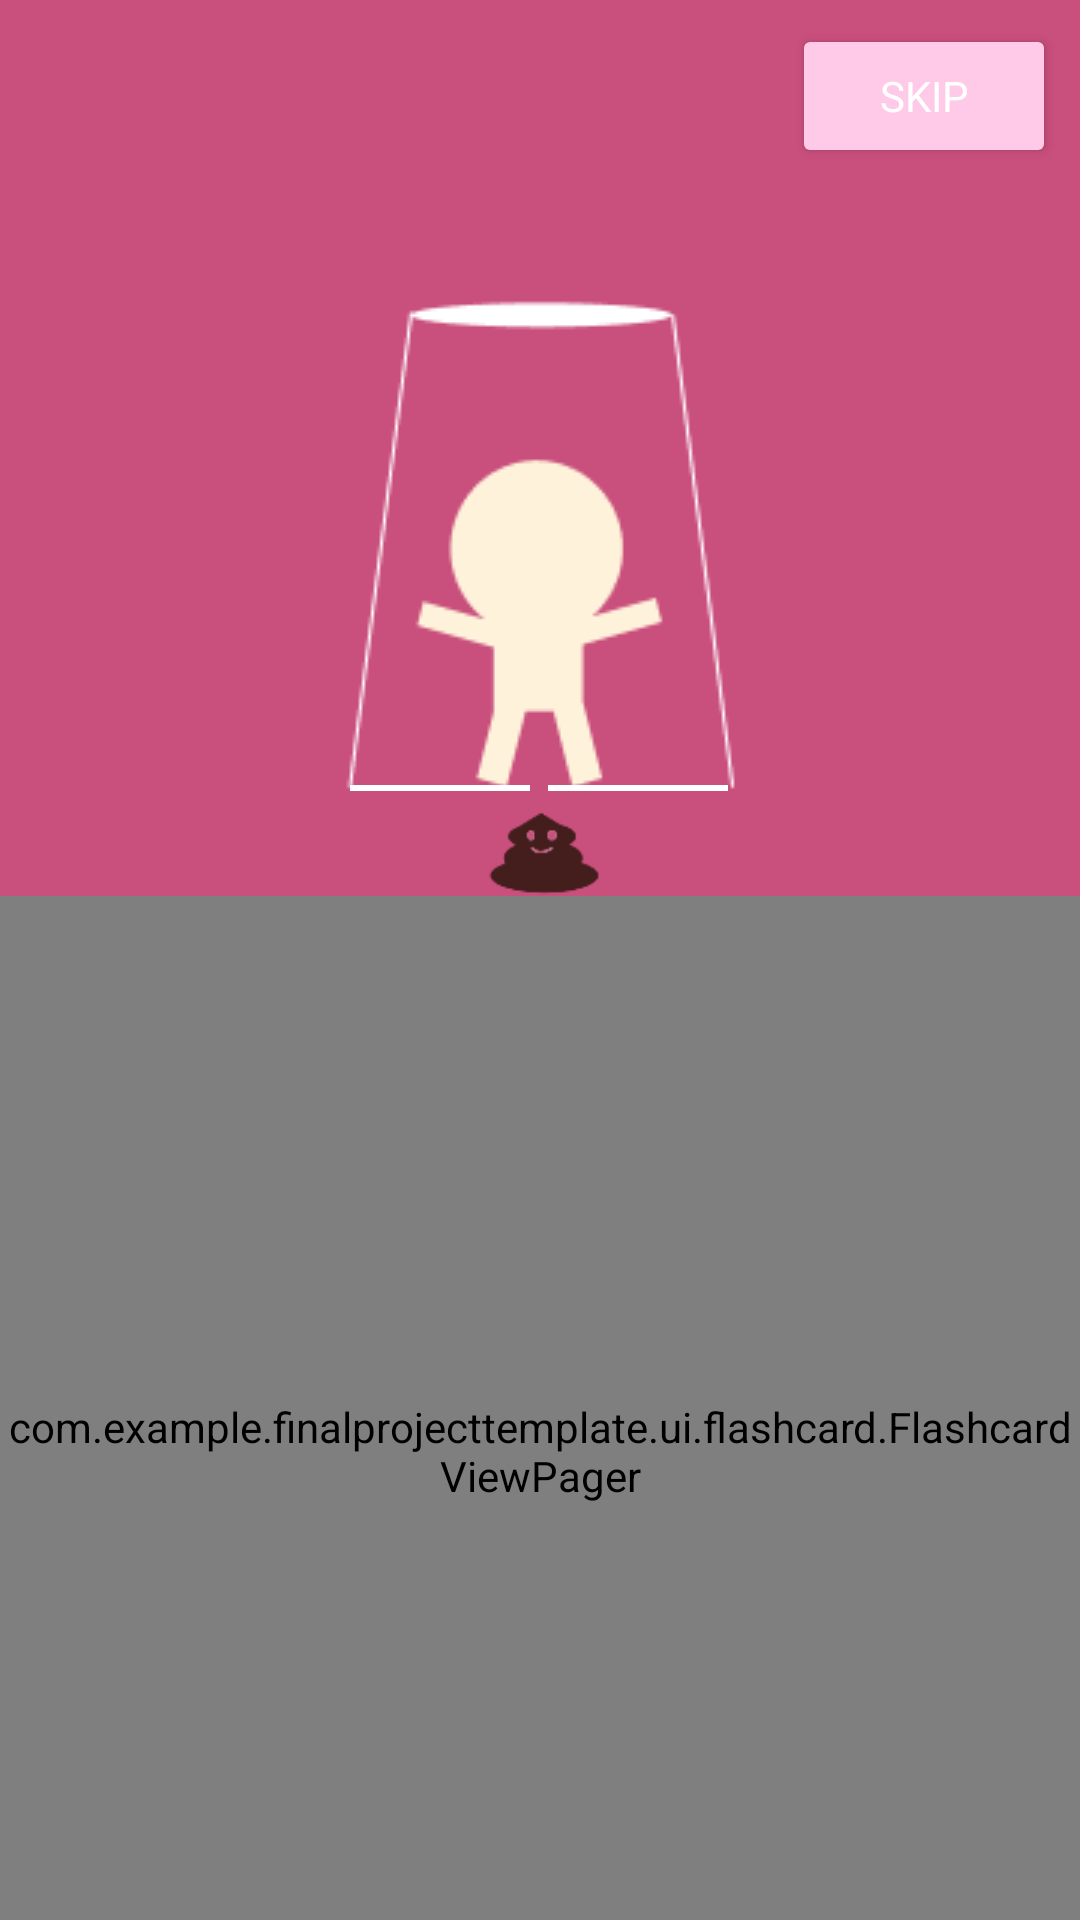

Reconstruct the res/layout file that produces this screen, plus the resources it refers to.
<!-- AndroidManifest.xml: application theme Theme.FinalProjectTemplate -->
<!-- res/layout/flashcard_page_fragment.xml -->
<?xml version="1.0" encoding="utf-8"?>
<layout xmlns:android="http://schemas.android.com/apk/res/android"
    xmlns:app="http://schemas.android.com/apk/res-auto"
    xmlns:tools="http://schemas.android.com/tools">

    <data>

    </data>

    <androidx.constraintlayout.widget.ConstraintLayout
        android:layout_width="match_parent"
        android:layout_height="match_parent"
        android:background="@color/flashcard_page_background">
        <TextView
            android:id="@+id/countdown_timer"
            android:layout_width="wrap_content"
            android:layout_height="wrap_content"
            android:layout_marginTop="50dp"
            android:textColor="@color/white"
            android:textAppearance="?attr/textAppearanceHeadline3"
            app:layout_constraintEnd_toEndOf="parent"
            app:layout_constraintStart_toStartOf="parent"
            app:layout_constraintTop_toTopOf="parent"
            app:layout_constraintBottom_toTopOf="@+id/pooh_pooh_man_background"
            tools:text="00:00:00" />
            app:layout_constraintBottom_toTopOf="@+id/poohpoohman1"
            tools:text="00:00:00"
            android:fontFamily="@font/arial1"/>
        <Button
            android:id="@+id/SkipToGame"
            android:layout_width="wrap_content"
            android:layout_height="wrap_content"
            android:layout_marginEnd="8dp"
            android:layout_marginTop="8dp"
            android:text="@string/skip"
            android:textColor="@color/white"
            android:backgroundTint="@color/flashcard_background"
            app:layout_constraintEnd_toEndOf="parent"
            app:layout_constraintTop_toTopOf="parent"
            tools:ignore="MissingConstraints"
            tools:layout_editor_absoluteY="2dp"
            android:fontFamily="@font/arial1"/>


        <ImageView
            android:id="@+id/pooh_pooh_man_background"
            android:layout_width="wrap_content"
            android:layout_height="wrap_content"
            android:layout_margin="5dp"
            android:layout_marginTop="4dp"
            app:layout_constraintEnd_toEndOf="parent"
            app:layout_constraintHorizontal_bias="0.498"
            app:layout_constraintStart_toStartOf="parent"
            app:layout_constraintTop_toBottomOf="@+id/countdown_timer"
            app:layout_constraintBottom_toTopOf="@id/pooh"
            app:srcCompat="@drawable/bg" />

        <ImageView
            android:id="@+id/poohpoohman"
            android:layout_width="wrap_content"
            android:layout_height="wrap_content"
            android:layout_marginTop="60dp"
            android:src="@drawable/poopooman"
            app:layout_constraintStart_toStartOf="@id/pooh_pooh_man_background"
            app:layout_constraintEnd_toEndOf="@id/pooh_pooh_man_background"
            app:layout_constraintTop_toBottomOf="@+id/countdown_timer"
            app:layout_constraintBottom_toTopOf="@id/pooh"/>
        <ImageView
        android:id="@+id/left_door"
        android:layout_width="60dp"
        android:layout_height="2dp"
        android:layout_marginLeft="4dp"
        android:background="@color/white"
        app:layout_constraintStart_toStartOf="@id/pooh_pooh_man_background"
        app:layout_constraintBottom_toBottomOf="@id/pooh_pooh_man_background"
        />
        <ImageView
            android:id="@+id/right_door"
            android:layout_width="60dp"
            android:layout_height="2dp"
            android:layout_marginRight="4dp"
            android:background="@color/white"
            app:layout_constraintEnd_toEndOf="@id/pooh_pooh_man_background"
            app:layout_constraintBottom_toBottomOf="@id/pooh_pooh_man_background"
            />
        <ImageView
            android:id="@+id/pooh"
            android:layout_width="40dp"
            android:layout_height="30dp"
            android:src="@drawable/poop"
            android:drawableTop="@drawable/poopooman"
            app:layout_constraintTop_toBottomOf="@id/pooh_pooh_man_background"
            app:layout_constraintStart_toStartOf="parent"
            app:layout_constraintEnd_toEndOf="parent"
            app:layout_constraintBottom_toTopOf="@+id/flashcard"/>
        <com.example.finalprojecttemplate.ui.flashcard.FlashcardViewPager
            android:id="@+id/flashcard"
            android:layout_width="match_parent"
            android:layout_height="370dp"
            android:gravity="center"
            app:layout_constraintBottom_toBottomOf="parent"
            app:layout_constraintEnd_toEndOf="parent"
            app:layout_constraintStart_toStartOf="parent"
            app:layout_constraintTop_toBottomOf="@id/pooh"
            app:layout_constraintVertical_bias="0.0">
            <include layout="@layout/card_front" />
        </com.example.finalprojecttemplate.ui.flashcard.FlashcardViewPager>


    </androidx.constraintlayout.widget.ConstraintLayout>

</layout>
<!-- res/layout/card_front.xml (included above) -->
<?xml version="1.0" encoding="utf-8"?>
<androidx.constraintlayout.widget.ConstraintLayout xmlns:android="http://schemas.android.com/apk/res/android"
    xmlns:app="http://schemas.android.com/apk/res-auto"
    android:layout_width="match_parent"
    android:layout_height="match_parent"
    android:orientation="vertical">
    <ImageView
        android:layout_width="match_parent"
        android:layout_height="match_parent"
        android:padding="16dp"
        app:tint="@color/flashcard_background"
        android:src="@drawable/card"
        />

    <TextView
        android:layout_width="match_parent"
        android:layout_height="match_parent"
        android:text="@string/C_front"
        android:textColor="@color/black"
        style="@style/Base.TextAppearance.AppCompat.Display1"
        android:gravity="center"
        android:fontFamily="@font/arial1"/>
</androidx.constraintlayout.widget.ConstraintLayout>
<!-- resources referenced by this layout -->
<resources>
  <color name="black">#FF000000</color>
  <color name="flashcard_background">#FFCAE8</color>
  <color name="flashcard_page_background">#C94F7C</color>
  <color name="white">#FFFFFFFF</color>
  <!-- drawable bg: png bitmap (drawable, 2044 bytes) -->
  <!-- drawable card (drawable) -->
  <?xml version="1.0" encoding="utf-8"?>
  <shape xmlns:android="http://schemas.android.com/apk/res/android"
      android:shape="rectangle">
  
      <corners android:radius="16dp"/>
      <solid android:color="#FFCAE8"/>
      <stroke android:width="8dp" android:color="#FF80AB"/>
  
  </shape>
  <!-- drawable poop: png bitmap (drawable, 1638 bytes) -->
  <!-- drawable poopooman: png bitmap (drawable, 1514 bytes) -->
  <string name="C_front">word</string>
  <string name="skip">skip</string>
  <style name="Theme.FinalProjectTemplate" parent="Theme.MaterialComponents.DayNight.DarkActionBar">
          
          <item name="colorPrimary">@color/pink_A100</item>
          <item name="colorPrimaryVariant">@color/pink_A100_dark</item>
          <item name="colorOnPrimary">@color/white</item>
          
          <item name="colorSecondary">@color/teal_200</item>
          <item name="colorSecondaryVariant">@color/teal_700</item>
          <item name="colorOnSecondary">@color/black</item>
          
          <item name="android:statusBarColor" tools:targetApi="l">?attr/colorPrimaryVariant</item>
          
      </style>
  <color name="pink_A100">#FF80AB</color>
  <color name="pink_A100_dark">#C94F7C</color>
  <color name="teal_200">#FF03DAC5</color>
  <color name="teal_700">#FF018786</color>
</resources>
